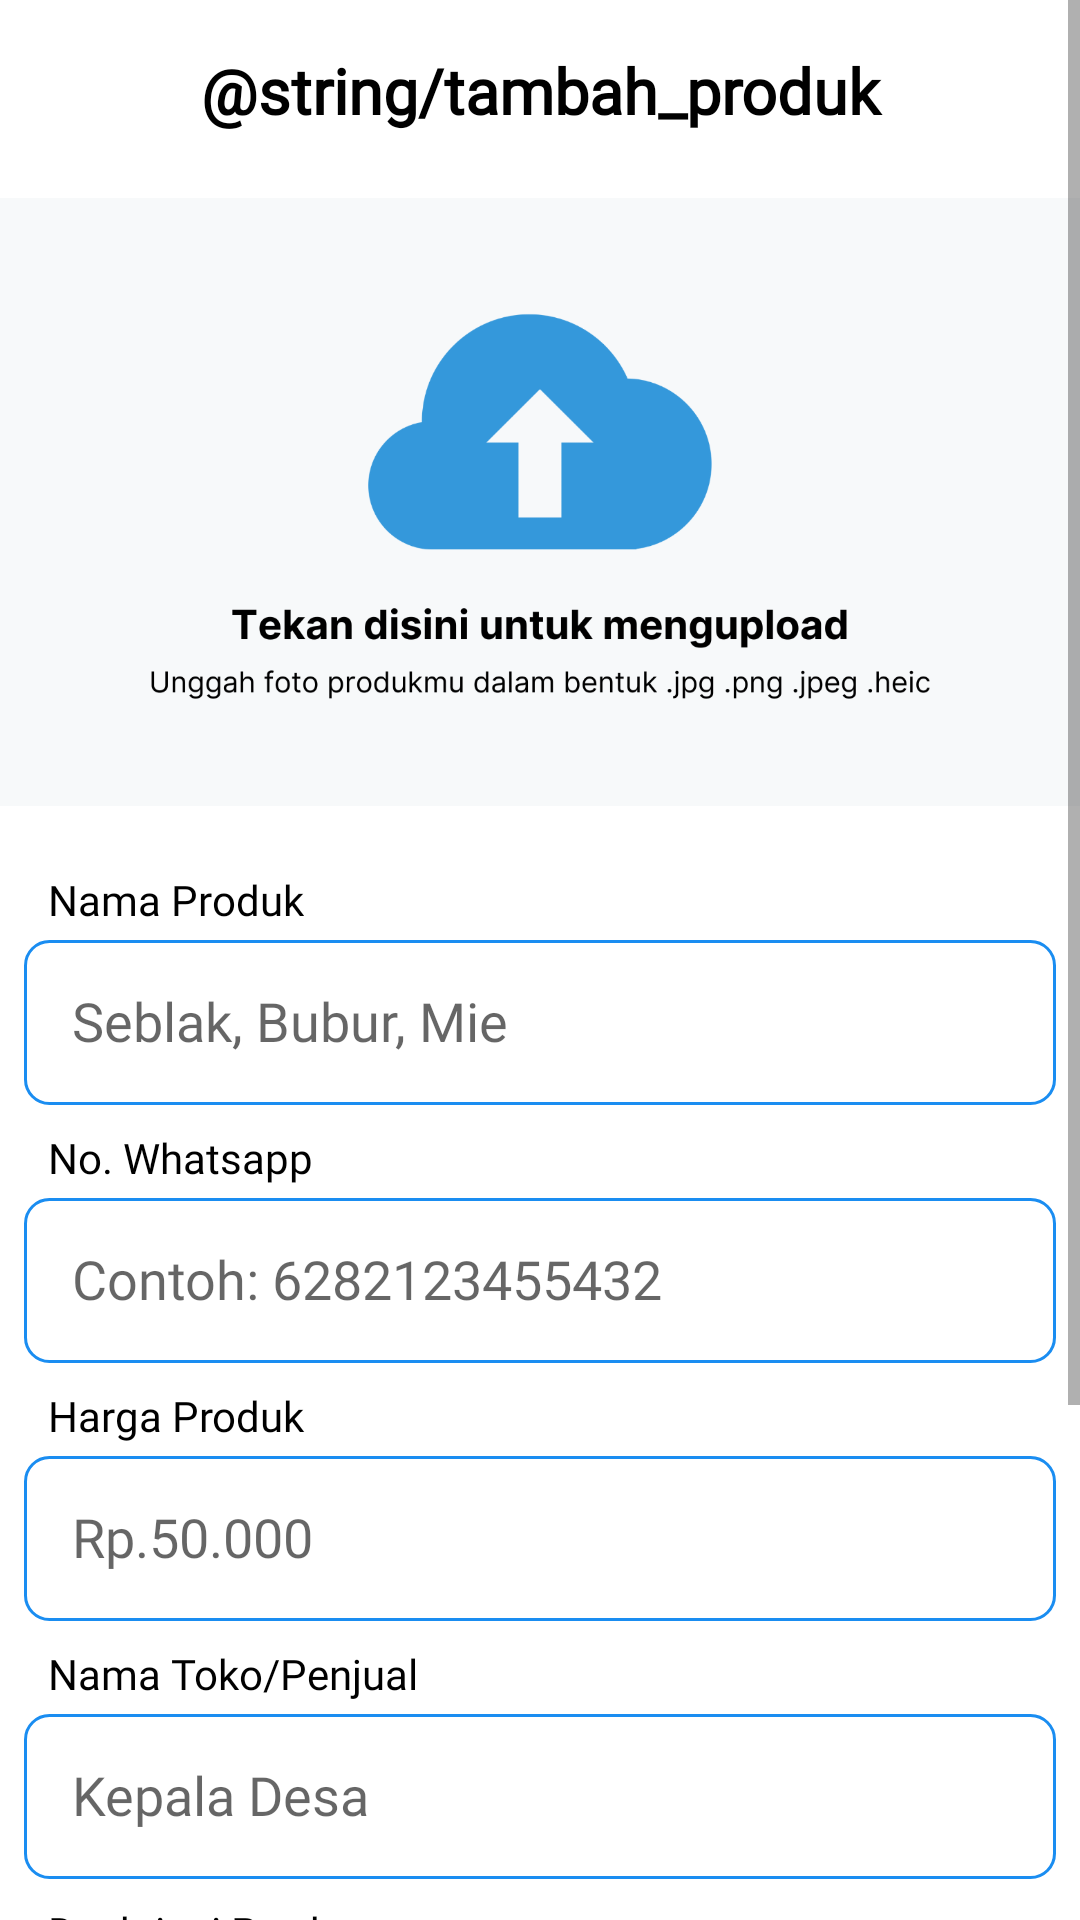

The Android layout XML behind this screen, and the referenced resources:
<!-- AndroidManifest.xml: application theme Theme.RukaloUmkm -->
<!-- res/layout/activity_upload.xml -->
<?xml version="1.0" encoding="utf-8"?>
<ScrollView xmlns:android="http://schemas.android.com/apk/res/android"
    xmlns:app="http://schemas.android.com/apk/res-auto"
    xmlns:tools="http://schemas.android.com/tools"
    android:layout_width="match_parent"
    android:layout_height="match_parent"
    android:orientation="vertical"
    android:fillViewport="true"
    tools:context=".ui.home.UploadActivity">

    <androidx.constraintlayout.widget.ConstraintLayout
        android:layout_width="match_parent"
        android:layout_height="wrap_content">

        <TextView
            android:id="@+id/textView3"
            android:layout_width="match_parent"
            android:layout_height="wrap_content"
            android:layout_marginTop="16dp"
            android:fontFamily="@font/inter"
            android:text="@string/tambah_produk"
            android:textAlignment="center"
            android:textColor="@color/black"
            android:textSize="21sp"
            android:textStyle="bold"
            app:layout_constraintEnd_toEndOf="parent"
            app:layout_constraintStart_toStartOf="parent"
            app:layout_constraintTop_toTopOf="parent" />

        <ImageView
            android:id="@+id/uploadImage"
            android:layout_width="match_parent"
            android:layout_height="230dp"
            android:layout_marginTop="8dp"
            android:adjustViewBounds="true"
            android:scaleType="fitCenter"
            android:src="@drawable/uploadgambar"
            app:layout_constraintEnd_toEndOf="parent"
            app:layout_constraintStart_toStartOf="parent"
            app:layout_constraintTop_toBottomOf="@+id/textView3" />

        <TextView
            android:id="@+id/ivTopic"
            android:layout_width="wrap_content"
            android:layout_height="wrap_content"
            android:layout_marginStart="16dp"
            android:layout_marginTop="8dp"
            android:text="Nama Produk"
            android:textSize="14sp"
            android:textColor="@color/black"
            android:fontFamily="@font/inter"
            app:layout_constraintStart_toStartOf="parent"
            app:layout_constraintTop_toBottomOf="@+id/uploadImage" />

        <EditText
            android:id="@+id/uploadTopic"
            android:layout_width="match_parent"
            android:layout_height="55dp"
            android:layout_marginStart="8dp"
            android:layout_marginTop="4dp"
            android:layout_marginEnd="8dp"
            android:background="@drawable/button_outline"
            android:fontFamily="@font/inter"
            android:hint="Seblak, Bubur, Mie"
            android:padding="16dp"
            android:textColor="@color/black"
            app:layout_constraintEnd_toEndOf="parent"
            app:layout_constraintStart_toStartOf="parent"
            app:layout_constraintTop_toBottomOf="@+id/ivTopic" />

        <TextView
            android:id="@+id/ivDesc"
            android:layout_width="wrap_content"
            android:layout_height="wrap_content"
            android:layout_marginStart="16dp"
            android:layout_marginTop="8dp"
            android:fontFamily="@font/inter"
            android:text="No. Whatsapp"
            android:textColor="@color/black"
            android:textSize="14sp"
            app:layout_constraintStart_toStartOf="parent"
            app:layout_constraintTop_toBottomOf="@+id/uploadTopic" />

        <EditText
            android:id="@+id/uploadDesc"
            android:layout_width="match_parent"
            android:layout_height="55dp"
            android:layout_marginStart="8dp"
            android:layout_marginTop="4dp"
            android:layout_marginEnd="8dp"
            android:background="@drawable/button_outline"
            android:fontFamily="@font/inter"
            android:hint="Contoh: 6282123455432"
            android:padding="16dp"
            android:textColor="@color/black"
            app:layout_constraintEnd_toEndOf="parent"
            app:layout_constraintStart_toStartOf="parent"
            app:layout_constraintTop_toBottomOf="@+id/ivDesc" />

        <TextView
            android:id="@+id/ivLang"
            android:layout_width="wrap_content"
            android:layout_height="wrap_content"
            android:layout_marginStart="16dp"
            android:layout_marginTop="8dp"
            android:fontFamily="@font/inter"
            android:text="Harga Produk"
            android:textColor="@color/black"
            android:textSize="14sp"
            app:layout_constraintStart_toStartOf="parent"
            app:layout_constraintTop_toBottomOf="@+id/uploadDesc" />

        <EditText
            android:id="@+id/uploadLang"
            android:layout_width="match_parent"
            android:layout_height="55dp"
            android:layout_marginStart="8dp"
            android:layout_marginTop="4dp"
            android:layout_marginEnd="8dp"
            android:background="@drawable/button_outline"
            android:fontFamily="@font/inter"
            android:hint="Rp.50.000"
            android:padding="16dp"
            android:textColor="@color/black"
            app:layout_constraintEnd_toEndOf="parent"
            app:layout_constraintStart_toStartOf="parent"
            app:layout_constraintTop_toBottomOf="@+id/ivLang" />

        <TextView
            android:id="@+id/ivSeller"
            android:layout_width="wrap_content"
            android:layout_height="wrap_content"
            android:layout_marginStart="16dp"
            android:layout_marginTop="8dp"
            android:fontFamily="@font/inter"
            android:text="Nama Toko/Penjual"
            android:textColor="@color/black"
            android:textSize="14sp"
            app:layout_constraintStart_toStartOf="parent"
            app:layout_constraintTop_toBottomOf="@+id/uploadLang" />

        <EditText
            android:id="@+id/uploadSeller"
            android:layout_width="match_parent"
            android:layout_height="55dp"
            android:layout_marginStart="8dp"
            android:layout_marginTop="4dp"
            android:layout_marginEnd="8dp"
            android:background="@drawable/button_outline"
            android:fontFamily="@font/inter"
            android:hint="Kepala Desa"
            android:padding="16dp"
            android:textColor="@color/black"
            app:layout_constraintEnd_toEndOf="parent"
            app:layout_constraintStart_toStartOf="parent"
            app:layout_constraintTop_toBottomOf="@+id/ivSeller" />

        <TextView
            android:id="@+id/ivProduk"
            android:layout_width="wrap_content"
            android:layout_height="wrap_content"
            android:layout_marginStart="16dp"
            android:layout_marginTop="8dp"
            android:fontFamily="@font/inter"
            android:text="Deskripsi Product"
            android:textColor="@color/black"
            android:textSize="14sp"
            app:layout_constraintStart_toStartOf="parent"
            app:layout_constraintTop_toBottomOf="@+id/uploadSeller" />

        <EditText
            android:id="@+id/uploadProductDesc"
            android:layout_width="match_parent"
            android:layout_height="55dp"
            android:layout_marginStart="8dp"
            android:layout_marginTop="4dp"
            android:layout_marginEnd="8dp"
            android:background="@drawable/button_outline"
            android:fontFamily="@font/inter"
            android:hint="Mie Ayam adalah..."
            android:padding="16dp"
            android:textColor="@color/black"
            app:layout_constraintEnd_toEndOf="parent"
            app:layout_constraintStart_toStartOf="parent"
            app:layout_constraintTop_toBottomOf="@+id/ivProduk" />

        <TextView
            android:id="@+id/ivAlamat"
            android:layout_width="wrap_content"
            android:layout_height="wrap_content"
            android:layout_marginStart="16dp"
            android:layout_marginTop="8dp"
            android:fontFamily="@font/inter"
            android:text="Alamat Penjual"
            android:textColor="@color/black"
            android:textSize="14sp"
            app:layout_constraintStart_toStartOf="parent"
            app:layout_constraintTop_toBottomOf="@+id/uploadProductDesc" />

        <EditText
            android:id="@+id/uploadAlamat"
            android:layout_width="match_parent"
            android:layout_height="55dp"
            android:layout_marginStart="8dp"
            android:layout_marginTop="4dp"
            android:layout_marginEnd="8dp"
            android:background="@drawable/button_outline"
            android:fontFamily="@font/inter"
            android:hint="Kp. Bojong"
            android:padding="16dp"
            android:textColor="@color/black"
            app:layout_constraintEnd_toEndOf="parent"
            app:layout_constraintStart_toStartOf="parent"
            app:layout_constraintTop_toBottomOf="@+id/ivAlamat" />

        <Button
            android:id="@+id/saveButton"
            android:layout_width="match_parent"
            android:layout_height="60dp"
            android:layout_marginStart="8dp"
            android:layout_marginTop="8dp"
            android:layout_marginEnd="8dp"
            android:layout_marginBottom="8dp"
            android:fontFamily="@font/inter"
            android:text="Save"
            android:textSize="18sp"
            app:cornerRadius="20dp"
            app:layout_constraintBottom_toBottomOf="parent"
            app:layout_constraintEnd_toEndOf="parent"
            app:layout_constraintStart_toStartOf="parent"
            app:layout_constraintTop_toBottomOf="@+id/uploadAlamat" />

    </androidx.constraintlayout.widget.ConstraintLayout>

</ScrollView>
<!-- resources referenced by this layout -->
<resources>
  <color name="black">#FF000000</color>
  <!-- drawable button_outline (drawable) -->
  <?xml version="1.0" encoding="utf-8"?>
  <shape xmlns:android="http://schemas.android.com/apk/res/android"
      android:shape="rectangle">
      <solid android:color="@android:color/transparent" />
      <stroke
          android:width="1dp"
          android:color="@color/blue" /> 
      <corners android:radius="8dp" /> 
  </shape>
  <!-- drawable uploadgambar: png bitmap (drawable, 60208 bytes) -->
  <style name="Theme.RukaloUmkm" parent="Theme.MaterialComponents.DayNight.NoActionBar">
          
          <item name="colorPrimary">@color/blue</item>
          <item name="colorPrimaryVariant">@color/blue</item>
          <item name="colorOnPrimary">@color/white</item>
          
          <item name="colorSecondary">@color/teal_200</item>
          <item name="colorSecondaryVariant">@color/teal_700</item>
          <item name="colorOnSecondary">@color/black</item>
          
          <item name="android:statusBarColor">@color/blue</item>
          
      </style>
  <color name="blue">#1A8DF1</color>
  <color name="white">#FFFFFFFF</color>
  <color name="teal_200">#FF03DAC5</color>
  <color name="teal_700">#FF018786</color>
</resources>
